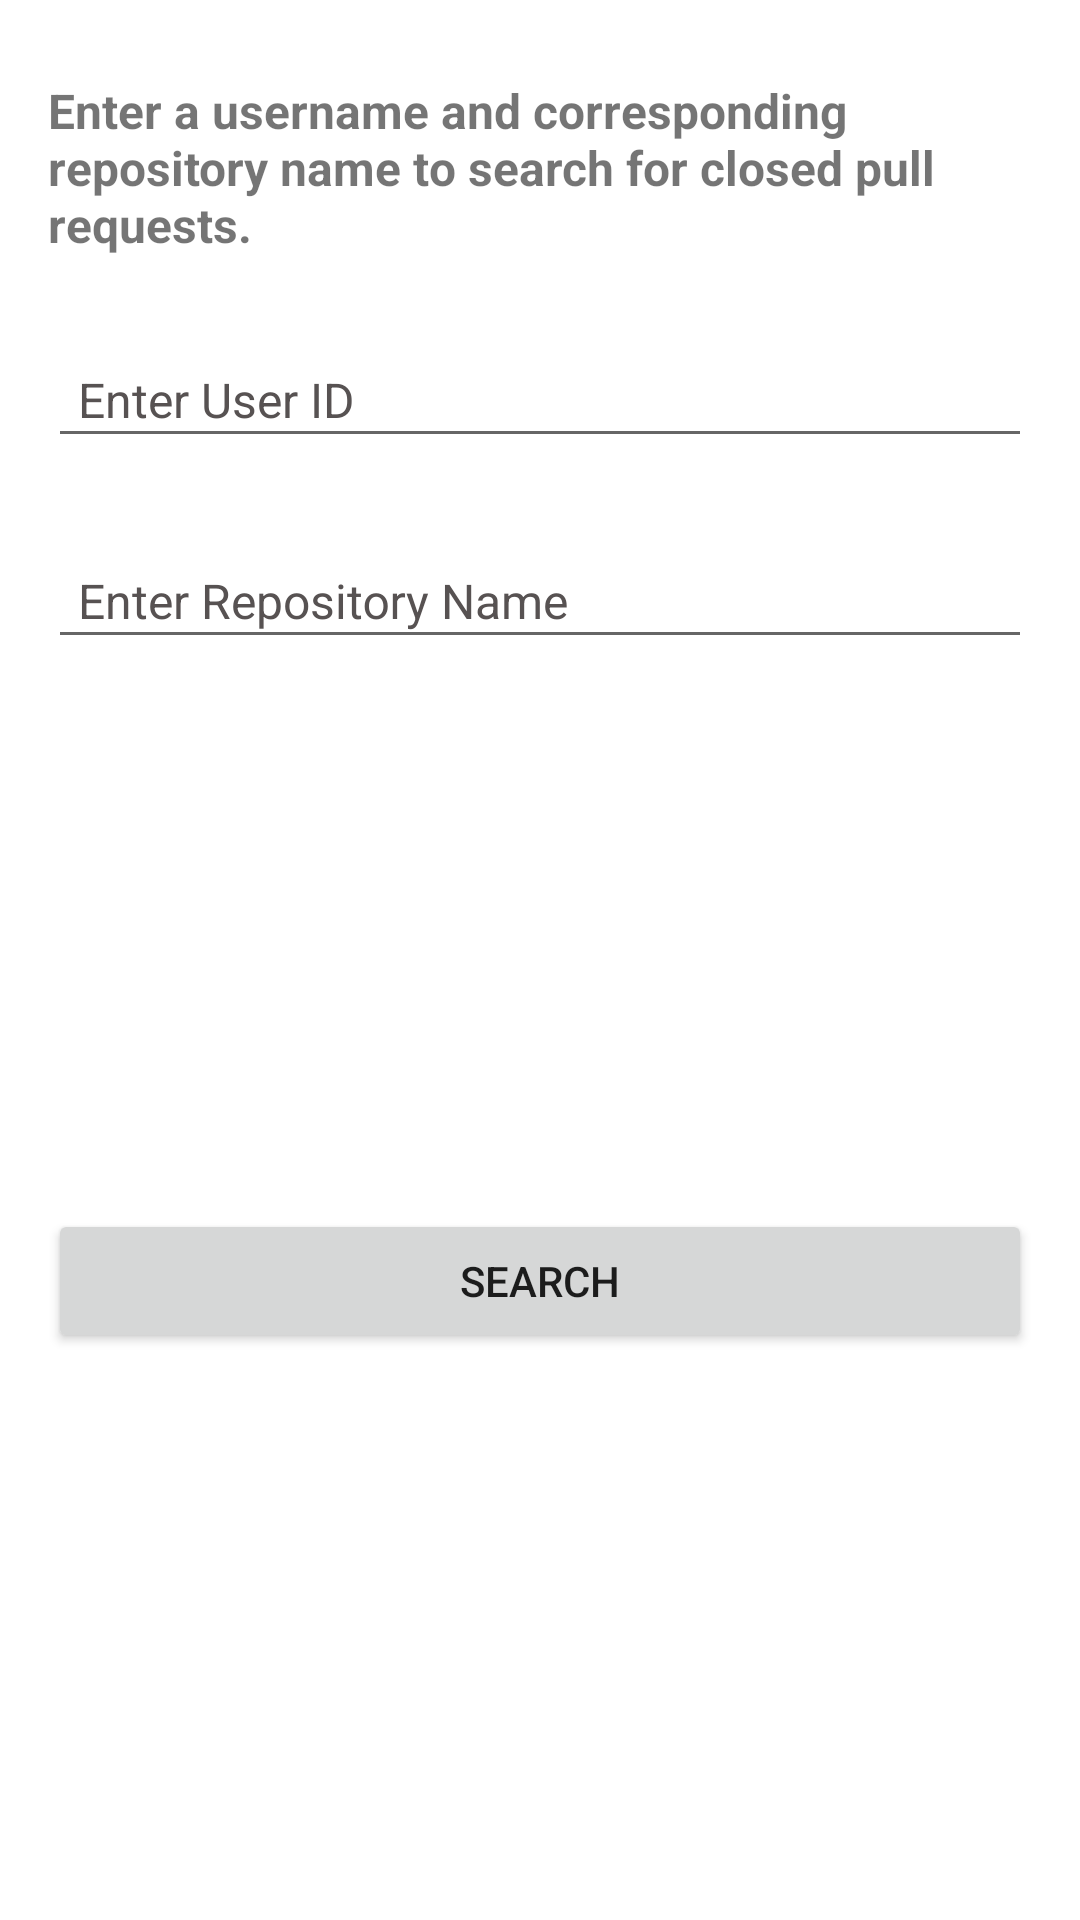

Android layout source for this screen:
<!-- AndroidManifest.xml: application theme Theme.GitAssignment -->
<!-- res/layout/fragment_enter_user_and_repo.xml -->
<?xml version="1.0" encoding="utf-8"?>
<layout xmlns:android="http://schemas.android.com/apk/res/android"
    xmlns:app="http://schemas.android.com/apk/res-auto"
    xmlns:tools="http://schemas.android.com/tools">

    <data>

    </data>

    <androidx.constraintlayout.widget.ConstraintLayout
        android:layout_width="match_parent"
        android:layout_height="wrap_content"
        tools:context=".ui.EnterUserAndRepoFragment">


        <androidx.constraintlayout.widget.Guideline
            android:id="@+id/hTGuideline"
            android:layout_width="wrap_content"
            android:layout_height="wrap_content"
            android:orientation="horizontal"
            app:layout_constraintGuide_begin="16dp" />

        <androidx.constraintlayout.widget.Guideline
            android:id="@+id/vLGuideline"
            android:layout_width="wrap_content"
            android:layout_height="wrap_content"
            android:orientation="vertical"
            app:layout_constraintGuide_begin="16dp" />

        <androidx.constraintlayout.widget.Guideline
            android:id="@+id/hBGuideline"
            android:layout_width="wrap_content"
            android:layout_height="wrap_content"
            android:orientation="horizontal"
            app:layout_constraintGuide_end="16dp" />

        <androidx.constraintlayout.widget.Guideline
            android:id="@+id/vRGuideline"
            android:layout_width="wrap_content"
            android:layout_height="wrap_content"
            android:orientation="vertical"
            app:layout_constraintGuide_end="16dp" />


        <TextView
            android:id="@+id/welcomeTV"
            android:layout_width="0dp"
            android:layout_height="wrap_content"
            android:layout_marginTop="10dp"
            android:text="@string/welcome_text"
            android:textStyle="bold"
            android:textSize="16sp"
            app:layout_constraintEnd_toStartOf="@id/vRGuideline"
            app:layout_constraintStart_toEndOf="@id/vLGuideline"
            app:layout_constraintTop_toBottomOf="@id/hTGuideline" />


        <com.google.android.material.textfield.TextInputLayout
            android:id="@+id/userTIL"
            android:layout_width="0dp"
            android:layout_height="wrap_content"
            android:layout_marginTop="20dp"
            android:hint="@string/enter_user_id"
            android:textColorHint="#575252"
            android:textSize="16sp"
            style="@style/MyFloatLayout"
            app:hintTextColor="#457985"
            app:layout_constraintEnd_toStartOf="@id/vRGuideline"
            app:layout_constraintStart_toEndOf="@id/vLGuideline"
            app:layout_constraintTop_toBottomOf="@id/welcomeTV"
            app:lineHeight="24sp">

            <EditText
                android:id="@+id/userET"
                android:layout_width="match_parent"
                android:layout_height="wrap_content"
                android:inputType="text"
                android:paddingStart="10dp"
                android:paddingTop="12dp"
                android:paddingEnd="0dp"
                android:paddingBottom="8dp"
                android:textColor="@color/grey"
                android:textSize="16sp" />

        </com.google.android.material.textfield.TextInputLayout>

        <com.google.android.material.textfield.TextInputLayout
            android:id="@+id/repoTIL"
            android:layout_width="0dp"
            android:layout_height="wrap_content"
            style="@style/MyFloatLayout"
            android:layout_marginTop="20dp"
            android:hint="@string/enter_repo_name"
            android:textColorHint="#575252"
            android:textSize="16sp"
            app:hintTextColor="#457985"
            app:layout_constraintEnd_toStartOf="@id/vRGuideline"
            app:layout_constraintStart_toEndOf="@id/vLGuideline"
            app:layout_constraintTop_toBottomOf="@id/userTIL"
            app:lineHeight="32sp">

            <EditText
                android:id="@+id/repoET"
                android:layout_width="match_parent"
                android:layout_height="wrap_content"
                android:inputType="text"
                android:paddingStart="10dp"
                android:paddingTop="12dp"
                android:paddingEnd="0dp"
                android:paddingBottom="8dp"
                android:textColor="#1a181e"
                android:textSize="16sp" />

        </com.google.android.material.textfield.TextInputLayout>

        <Button
            android:id="@+id/findPullsBtn"
            android:layout_width="0dp"
            android:layout_height="wrap_content"
            android:text="@string/search"
            android:paddingVertical="5dp"
            android:layout_marginTop="10dp"
            app:layout_constraintBottom_toTopOf="@id/hBGuideline"
            app:layout_constraintEnd_toStartOf="@id/vRGuideline"
            app:layout_constraintStart_toEndOf="@id/vLGuideline"
            app:layout_constraintTop_toBottomOf="@+id/repoTIL" />

    </androidx.constraintlayout.widget.ConstraintLayout>
</layout>
<!-- resources referenced by this layout -->
<resources>
  <color name="grey">#4D4D4D</color>
  <string name="enter_repo_name">Enter Repository Name</string>
  <string name="enter_user_id">Enter User ID</string>
  <string name="search">Search</string>
  <string name="welcome_text">Enter a username and corresponding repository name to search for closed pull requests.</string>
  <style name="MyFloatLayout" parent="Base.Widget.MaterialComponents.TextInputLayout">
          <item name="hintTextColor">?attr/colorPrimary</item>
          <item name="android:textColorHint">@color/black</item>
          <item name="hintTextAppearance">@style/AppTheme.TextFloatLabelAppearance</item>
      </style>
  <style name="Theme.GitAssignment" parent="Theme.MaterialComponents.Light.NoActionBar">
          
          <item name="colorPrimary">@color/purple_500</item>
          <item name="colorPrimaryVariant">@color/purple_700</item>
          <item name="colorOnPrimary">@color/white</item>
          
          <item name="colorSecondary">@color/teal_200</item>
          <item name="colorSecondaryVariant">@color/teal_700</item>
          <item name="colorOnSecondary">@color/black</item>
          
          <item name="android:statusBarColor" tools:targetApi="l">?attr/colorPrimaryVariant</item>
          
      </style>
  <color name="black">#FF000000</color>4D4D4D
  <style name="AppTheme.TextFloatLabelAppearance" parent="TextAppearance.AppCompat.Caption">
          <item name="android:textColor">@color/teal_700</item>
          <item name="android:textStyle">normal</item>
          <item name="android:textSize">12sp</item>
          <item name="lineHeight">16sp</item>
      </style>
  <color name="purple_500">#FF6200EE</color>
  <color name="purple_700">#FF3700B3</color>
  <color name="white">#FFFFFFFF</color>
  <color name="teal_200">#FF03DAC5</color>
  <color name="teal_700">#FF018786</color>
</resources>
